Run: headless pygame with SDL's dummy video driver; simulated clock (each Clock.tick advances the game by its frame time, no real sleeping); random seed 0; keys injected as events and as key.get_pressed() state; no mouse input.
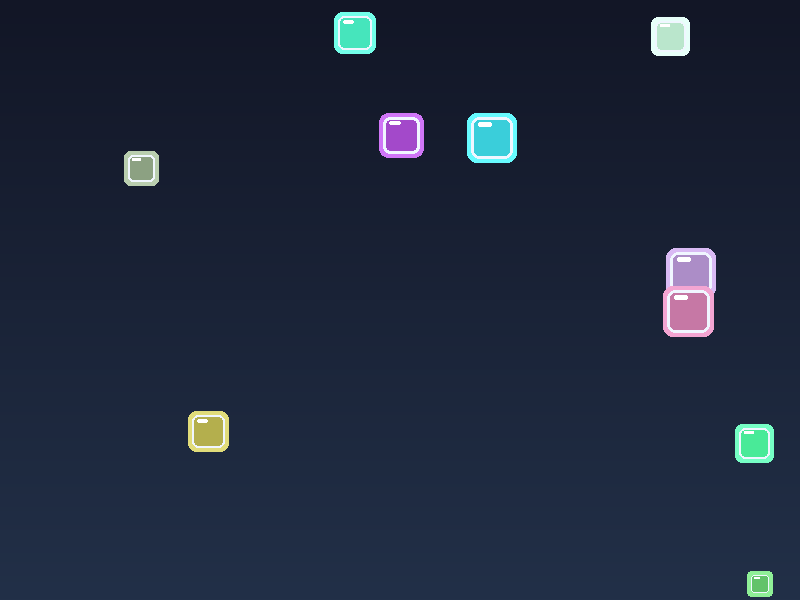
Frame 1 of 4 · flips 1–60 · no input
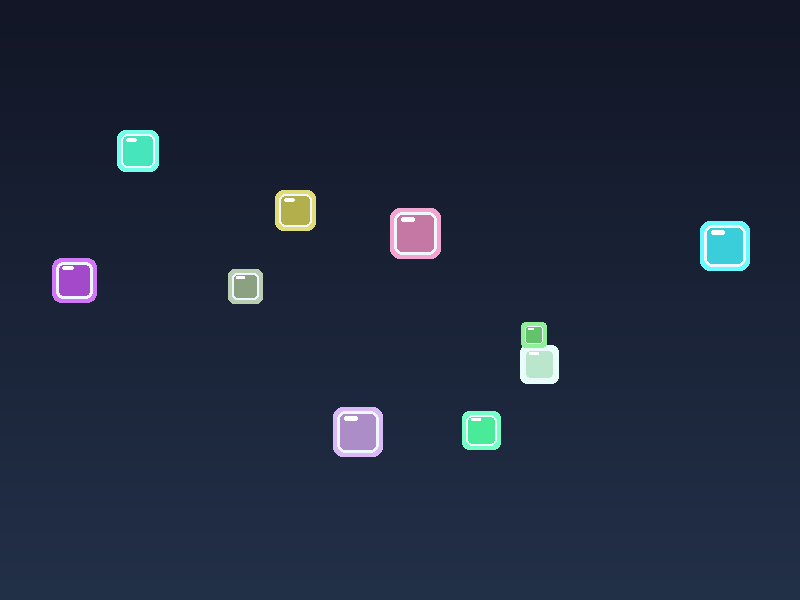
Frame 2 of 4 · flips 61–180 · tapped SPACE, RETURN · held RIGHT (→), D
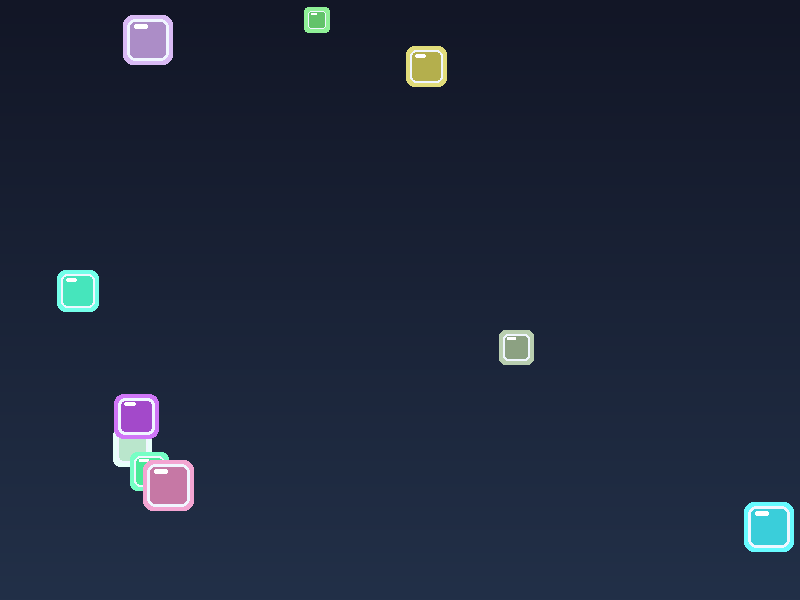
Frame 3 of 4 · flips 181–300 · held DOWN (↓), S
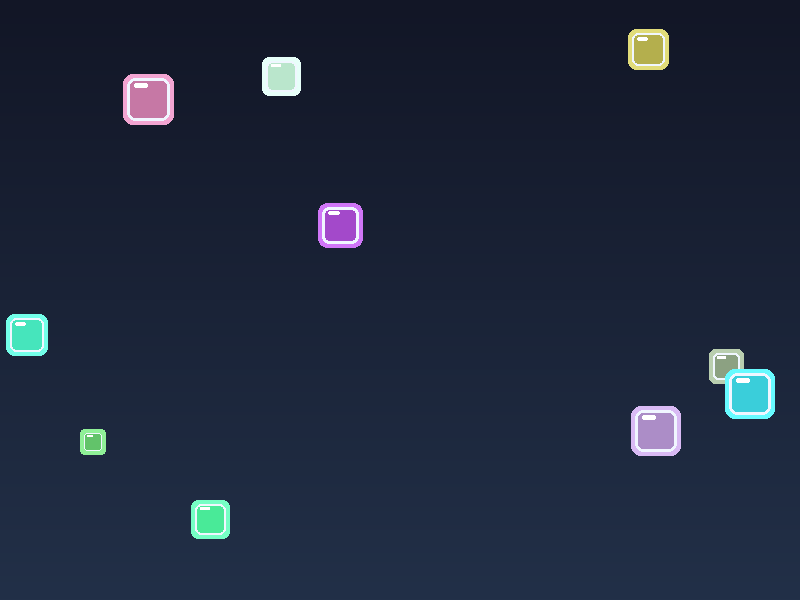
Frame 4 of 4 · flips 301–420 · held LEFT (←), A, UP (↑), W

The pygame program that drew these frames:

"""Pygame app that renders 10 squares moving with random drift and edge bounce."""

from __future__ import annotations

import random
from dataclasses import dataclass

import pygame

SCREEN_WIDTH: int = 800
SCREEN_HEIGHT: int = 600
BG_TOP_COLOR: tuple[int, int, int] = (18, 22, 38)
BG_BOTTOM_COLOR: tuple[int, int, int] = (34, 48, 72)
FPS: int = 60

SQUARE_COUNT: int = 10
SQUARE_SIZE: int = 30
SQUARE_MIN_SIZE: int = 18
SQUARE_MAX_SIZE: int = 54
SQUARE_BORDER_COLOR: tuple[int, int, int] = (240, 246, 255)
SPEED_MIN: int = 1
SPEED_MAX: int = 4
COLOR_MIN: int = 50
COLOR_MAX: int = 255
DRIFT_CHANCE: float = 0.05
DRIFT_DELTA: float = 0.5


@dataclass
class Square:
    """Square position, velocity, and render color."""

    x: float
    y: float
    vx: float
    vy: float
    color: tuple[int, int, int]
    size: int = SQUARE_SIZE


def create_random_square() -> Square:
    """Create one square at a random position with random velocity."""
    size = random.randint(SQUARE_MIN_SIZE, SQUARE_MAX_SIZE)
    x = random.randint(0, SCREEN_WIDTH - size)
    y = random.randint(0, SCREEN_HEIGHT - size)
    vx = random.choice([-1, 1]) * random.randint(SPEED_MIN, SPEED_MAX)
    vy = random.choice([-1, 1]) * random.randint(SPEED_MIN, SPEED_MAX)
    color = (
        random.randint(COLOR_MIN, COLOR_MAX),
        random.randint(COLOR_MIN, COLOR_MAX),
        random.randint(COLOR_MIN, COLOR_MAX),
    )
    return Square(x=x, y=y, vx=vx, vy=vy, color=color, size=size)


def create_squares(count: int) -> list[Square]:
    """Create a list of random squares."""
    return [create_random_square() for _ in range(count)]


def _apply_boundary(square: Square) -> None:
    if square.x <= 0:
        square.x = 0
        square.vx *= -1
    elif square.x + square.size >= SCREEN_WIDTH:
        square.x = SCREEN_WIDTH - square.size
        square.vx *= -1

    if square.y <= 0:
        square.y = 0
        square.vy *= -1
    elif square.y + square.size >= SCREEN_HEIGHT:
        square.y = SCREEN_HEIGHT - square.size
        square.vy *= -1


def update_square(square: Square) -> None:
    """Advance one square by one frame."""
    square.x += square.vx
    square.y += square.vy

    if random.random() < DRIFT_CHANCE:
        square.vx += random.uniform(-DRIFT_DELTA, DRIFT_DELTA)
        square.vy += random.uniform(-DRIFT_DELTA, DRIFT_DELTA)

    _apply_boundary(square)


def update_squares(squares: list[Square]) -> None:
    """Update all squares each frame."""
    for square in squares:
        update_square(square)


def draw_background(screen: pygame.Surface) -> None:
    """Render a vertical color gradient background."""
    for y in range(SCREEN_HEIGHT):
        ratio = y / max(SCREEN_HEIGHT - 1, 1)
        color = (
            int(BG_TOP_COLOR[0] + (BG_BOTTOM_COLOR[0] - BG_TOP_COLOR[0]) * ratio),
            int(BG_TOP_COLOR[1] + (BG_BOTTOM_COLOR[1] - BG_TOP_COLOR[1]) * ratio),
            int(BG_TOP_COLOR[2] + (BG_BOTTOM_COLOR[2] - BG_TOP_COLOR[2]) * ratio),
        )
        pygame.draw.line(screen, color, (0, y), (SCREEN_WIDTH, y))


def draw_square(screen: pygame.Surface, square: Square) -> None:
    """Draw one square."""
    rect = pygame.Rect(int(square.x), int(square.y), square.size, square.size)
    glow_rect = rect.inflate(8, 8)
    glow_color = (
        min(square.color[0] + 45, 255),
        min(square.color[1] + 45, 255),
        min(square.color[2] + 45, 255),
    )

    pygame.draw.rect(screen, glow_color, glow_rect, border_radius=max(square.size // 4, 4))
    pygame.draw.rect(screen, square.color, rect, border_radius=max(square.size // 5, 3))
    pygame.draw.rect(
        screen,
        SQUARE_BORDER_COLOR,
        rect,
        width=max(square.size // 12, 1),
        border_radius=max(square.size // 5, 3),
    )

    shine = pygame.Rect(rect.x + rect.w // 6, rect.y + rect.h // 8, rect.w // 3, max(rect.h // 8, 2))
    pygame.draw.rect(
        screen,
        (255, 255, 255),
        shine,
        border_radius=max(square.size // 10, 2),
    )


def draw_squares(screen: pygame.Surface, squares: list[Square]) -> None:
    """Draw all squares to the screen."""
    for square in squares:
        draw_square(screen, square)


def run() -> None:
    """Main game loop."""
    pygame.init()
    screen = pygame.display.set_mode((SCREEN_WIDTH, SCREEN_HEIGHT))
    pygame.display.set_caption("Random Moving Squares")
    clock = pygame.time.Clock()

    squares = create_squares(SQUARE_COUNT)
    running = True

    while running:
        for event in pygame.event.get():
            if event.type == pygame.QUIT:
                running = False

        update_squares(squares)
        draw_background(screen)
        draw_squares(screen, squares)
        pygame.display.flip()

        clock.tick(FPS)

    pygame.quit()


if __name__ == "__main__":
    run()
